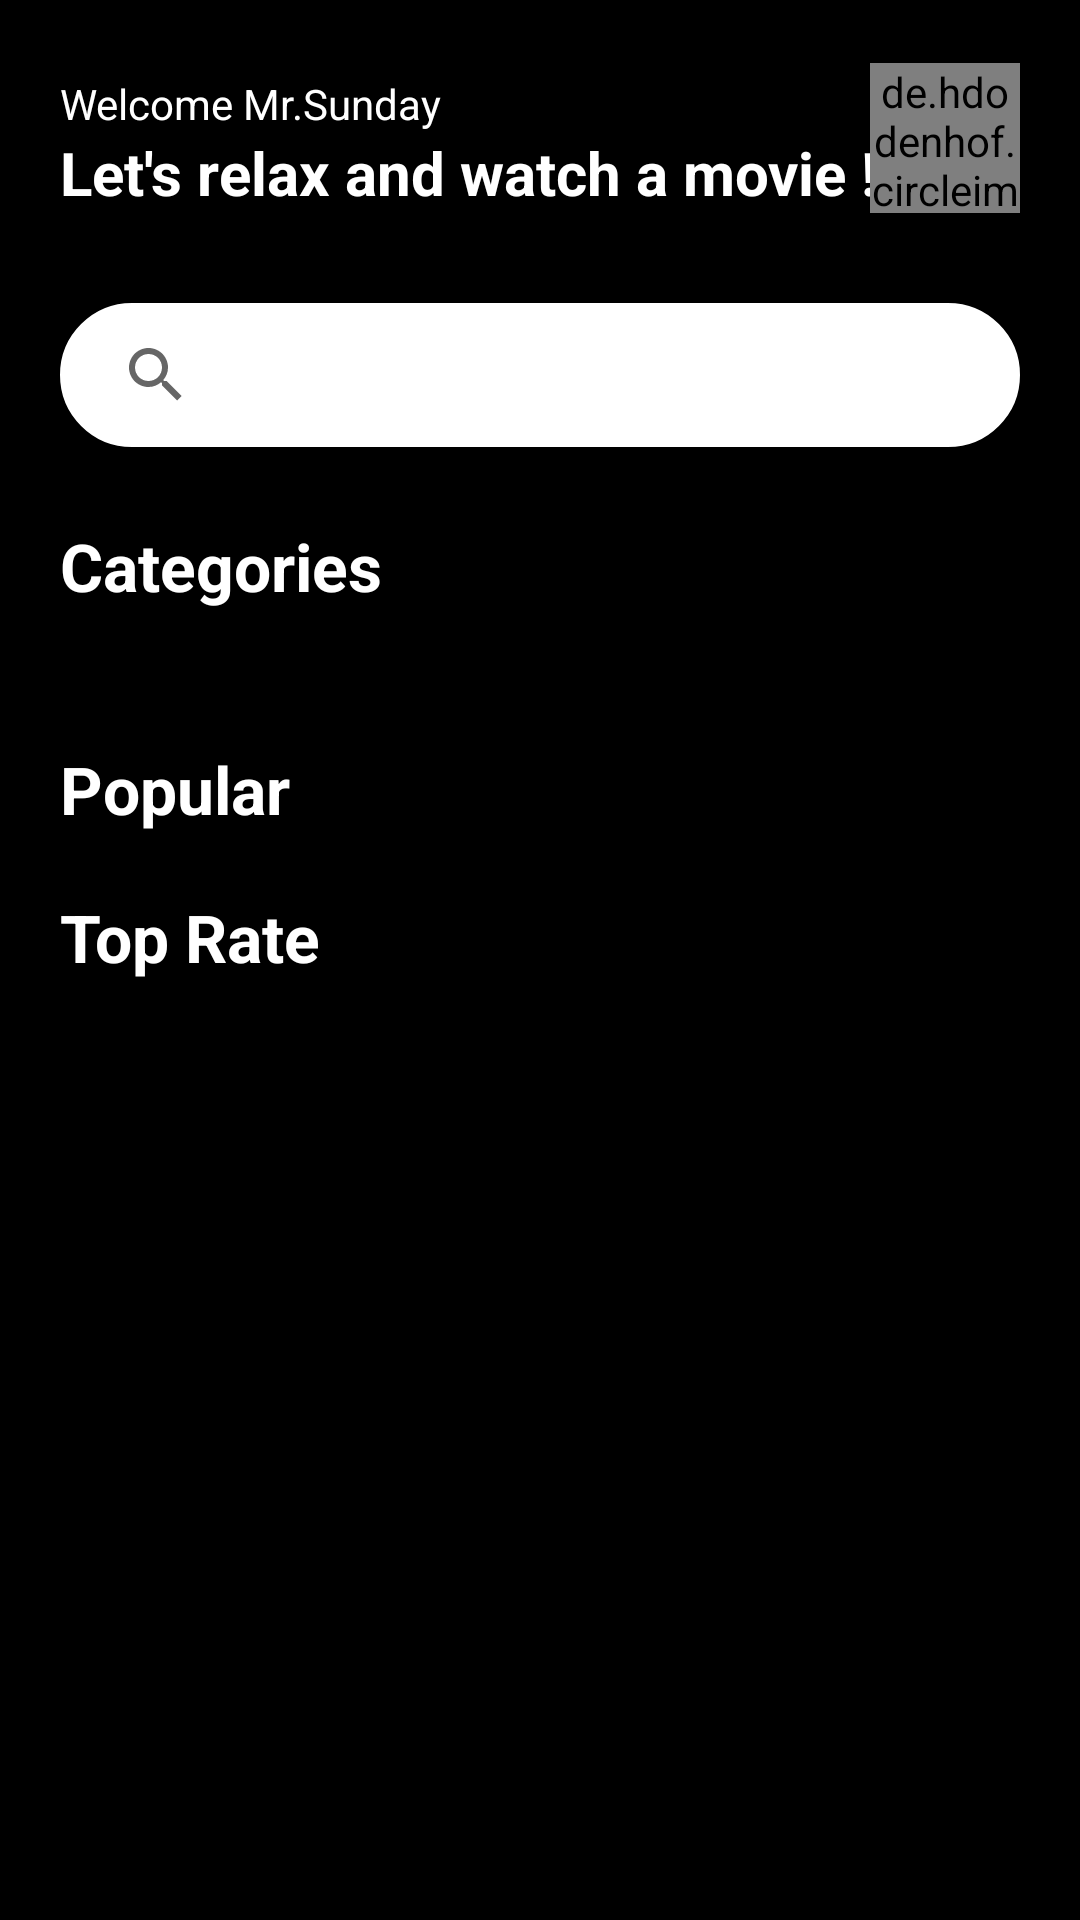

This screen was rendered from an Android layout file. Write that file and the resources it references.
<!-- AndroidManifest.xml: application theme Theme.MockProjectV3 -->
<!-- res/layout/fragment_home.xml -->
<?xml version="1.0" encoding="utf-8"?>
<layout>
    <data>
        <variable
            name="HomeViewModel"
            type="com.example.mockprojectv3.viewmodel.HomeViewModel" />

        <variable
            name="UserViewModel"
            type="com.example.mockprojectv3.viewmodel.UserViewModel" />
    </data>

    <androidx.constraintlayout.widget.ConstraintLayout xmlns:android="http://schemas.android.com/apk/res/android"
        xmlns:tools="http://schemas.android.com/tools"
        android:layout_width="match_parent"
        android:layout_height="match_parent"
        android:background="@color/black"
        android:padding="@dimen/padding_20"
        xmlns:app="http://schemas.android.com/apk/res-auto"
        tools:context=".ui.main.HomeFragment">

        <TextView
            android:id="@+id/tvWelcome"
            android:layout_width="wrap_content"
            android:layout_height="wrap_content"
            android:text="Welcome Mr.Sunday"
            android:textColor="@color/white"
            android:layout_marginVertical="@dimen/margin_vertical_5"
            app:layout_constraintTop_toTopOf="parent"
            app:layout_constraintStart_toStartOf="parent"
            />

        <TextView
            android:id="@+id/tv1"
            android:layout_width="wrap_content"
            android:layout_height="wrap_content"
            android:text="@string/welcome"
            android:textColor="@color/white"
            android:textSize="@dimen/text_20"
            app:layout_constraintStart_toStartOf="@+id/tvWelcome"
            app:layout_constraintTop_toBottomOf="@+id/tvWelcome"
            android:textStyle="bold"
            />

        <de.hdodenhof.circleimageview.CircleImageView
            android:id="@+id/ivProfile"
            android:layout_width="@dimen/height_50"
            android:layout_height="@dimen/height_50"
            app:layout_constraintEnd_toEndOf="parent"
            app:layout_constraintBottom_toBottomOf="@+id/tv1"
            android:src="@drawable/profile"
            app:cardCornerRadius="@dimen/radius_20"
            >

        </de.hdodenhof.circleimageview.CircleImageView>


        <androidx.appcompat.widget.SearchView
            android:id="@+id/svHome"
            android:layout_width="@dimen/height_0"
            android:layout_marginVertical="@dimen/margin_vertical_30"
            app:queryHint="@string/search_movie"
            android:layout_height="wrap_content"
            android:background="@drawable/searchview_hint_color"
            app:layout_constraintTop_toBottomOf="@+id/tv1"
            app:layout_constraintStart_toStartOf="@+id/tvWelcome"
            app:layout_constraintEnd_toEndOf="@+id/ivProfile"
            android:textColorHint="@color/color_text_hint"
            />

        <androidx.recyclerview.widget.RecyclerView
            android:id="@+id/rcSearch"
            android:layout_width="match_parent"
            android:layout_height="600dp"
            android:visibility="gone"
            app:layout_constraintTop_toBottomOf="@+id/svHome"
            app:layout_constraintBottom_toTopOf="@id/nsc"
            />

        <androidx.core.widget.NestedScrollView
            android:id="@+id/nsc"
            android:layout_width="match_parent"
            app:layout_constraintTop_toBottomOf="@id/rcSearch"
            app:layout_constraintBottom_toBottomOf="parent"
            android:layout_height="@dimen/height_0"
            >
            <LinearLayout
                android:layout_width="match_parent"
                android:layout_height="wrap_content"
                android:orientation="vertical"
                >
                <TextView
                    android:layout_marginTop="25dp"
                    android:layout_width="wrap_content"
                    android:layout_height="wrap_content"
                    android:text="@string/categories"
                    android:textColor="@color/white"
                    android:textStyle="bold"
                    android:textSize="@dimen/text_22"
                    />
                <androidx.recyclerview.widget.RecyclerView
                    android:paddingTop="@dimen/margin_top_5"
                    android:id="@+id/rcCategories"
                    android:layout_width="match_parent"
                    android:layout_marginTop="@dimen/margin_top_15"
                    android:layout_height="wrap_content"
                    />
                <TextView
                    android:layout_marginTop="@dimen/margin_25"
                    android:layout_width="wrap_content"
                    android:layout_height="wrap_content"
                    android:text="@string/popular"
                    android:textColor="@color/white"
                    android:textSize="@dimen/text_22"
                    android:textStyle="bold"
                    />
                <androidx.recyclerview.widget.RecyclerView
                    android:id="@+id/rcPopular"
                    android:layout_marginTop="@dimen/margin_top_10"
                    android:layout_width="match_parent"
                    android:layout_height="wrap_content"
                    />
                <TextView
                    android:id="@+id/tvUpcoming"
                    android:layout_marginTop="@dimen/margin_top_10"
                    android:layout_width="wrap_content"
                    android:layout_height="wrap_content"
                    android:text="@string/top_rate"
                    android:textColor="@color/white"
                    android:textSize="@dimen/text_22"
                    android:textStyle="bold"
                    />
                <androidx.recyclerview.widget.RecyclerView
                    android:id="@+id/rcUpcoming"
                    android:layout_marginTop="@dimen/margin_top_10"
                    android:layout_width="match_parent"
                    android:layout_height="wrap_content"
                    android:layout_marginBottom="@dimen/margin_bottom_40"
                    />
            </LinearLayout>

        </androidx.core.widget.NestedScrollView>

    </androidx.constraintlayout.widget.ConstraintLayout>
</layout>
<!-- resources referenced by this layout -->
<resources>
  <color name="black">#FF000000</color>
  <color name="color_text_hint">#8E8E93</color>
  <color name="white">#FFFFFFFF</color>
  <dimen name="height_0">0dp</dimen>
  <dimen name="height_50">50dp</dimen>
  <dimen name="margin_25">25dp</dimen>
  <dimen name="margin_bottom_40">40dp</dimen>
  <dimen name="margin_top_10">10dp</dimen>
  <dimen name="margin_top_15">15dp</dimen>
  <dimen name="margin_top_5">5dp</dimen>
  <dimen name="margin_vertical_30">30dp</dimen>
  <dimen name="margin_vertical_5">5dp</dimen>
  <dimen name="padding_20">20dp</dimen>
  <dimen name="radius_20">20dp</dimen>
  <dimen name="text_20">20sp</dimen>
  <dimen name="text_22">22sp</dimen>
  <!-- drawable profile: png bitmap (drawable, 17327 bytes) -->
  <!-- drawable searchview_hint_color (drawable) -->
  <shape xmlns:android="http://schemas.android.com/apk/res/android"
      android:shape="rectangle">
      <solid android:color="#ffffff" />
      <padding android:left="8dp"
          android:right="8dp" />
      <corners android:radius="30dp" />
      <stroke
          android:width="2dp"
          android:color="@color/white" />
  </shape>
  <string name="categories">Categories</string>
  <string name="popular">Popular</string>
  <string name="search_movie">Search movie...</string>
  <string name="top_rate">Top Rate</string>
  <string name="welcome">Let\'s relax and watch a movie !</string>
  <style name="Theme.MockProjectV3" parent="Theme.MaterialComponents.DayNight.DarkActionBar">
          
          <item name="colorPrimary">@color/purple_500</item>
          <item name="colorPrimaryVariant">@color/purple_700</item>
          <item name="colorOnPrimary">@color/white</item>
          
          <item name="colorSecondary">@color/teal_200</item>
          <item name="colorSecondaryVariant">@color/teal_700</item>
          <item name="colorOnSecondary">@color/black</item>
          
          <item name="android:statusBarColor">?attr/colorPrimaryVariant</item>
          
      </style>
  <color name="purple_500">#FF6200EE</color>
  <color name="purple_700">#FF3700B3</color>
  <color name="teal_200">#FF03DAC5</color>
  <color name="teal_700">#FF018786</color>
</resources>
